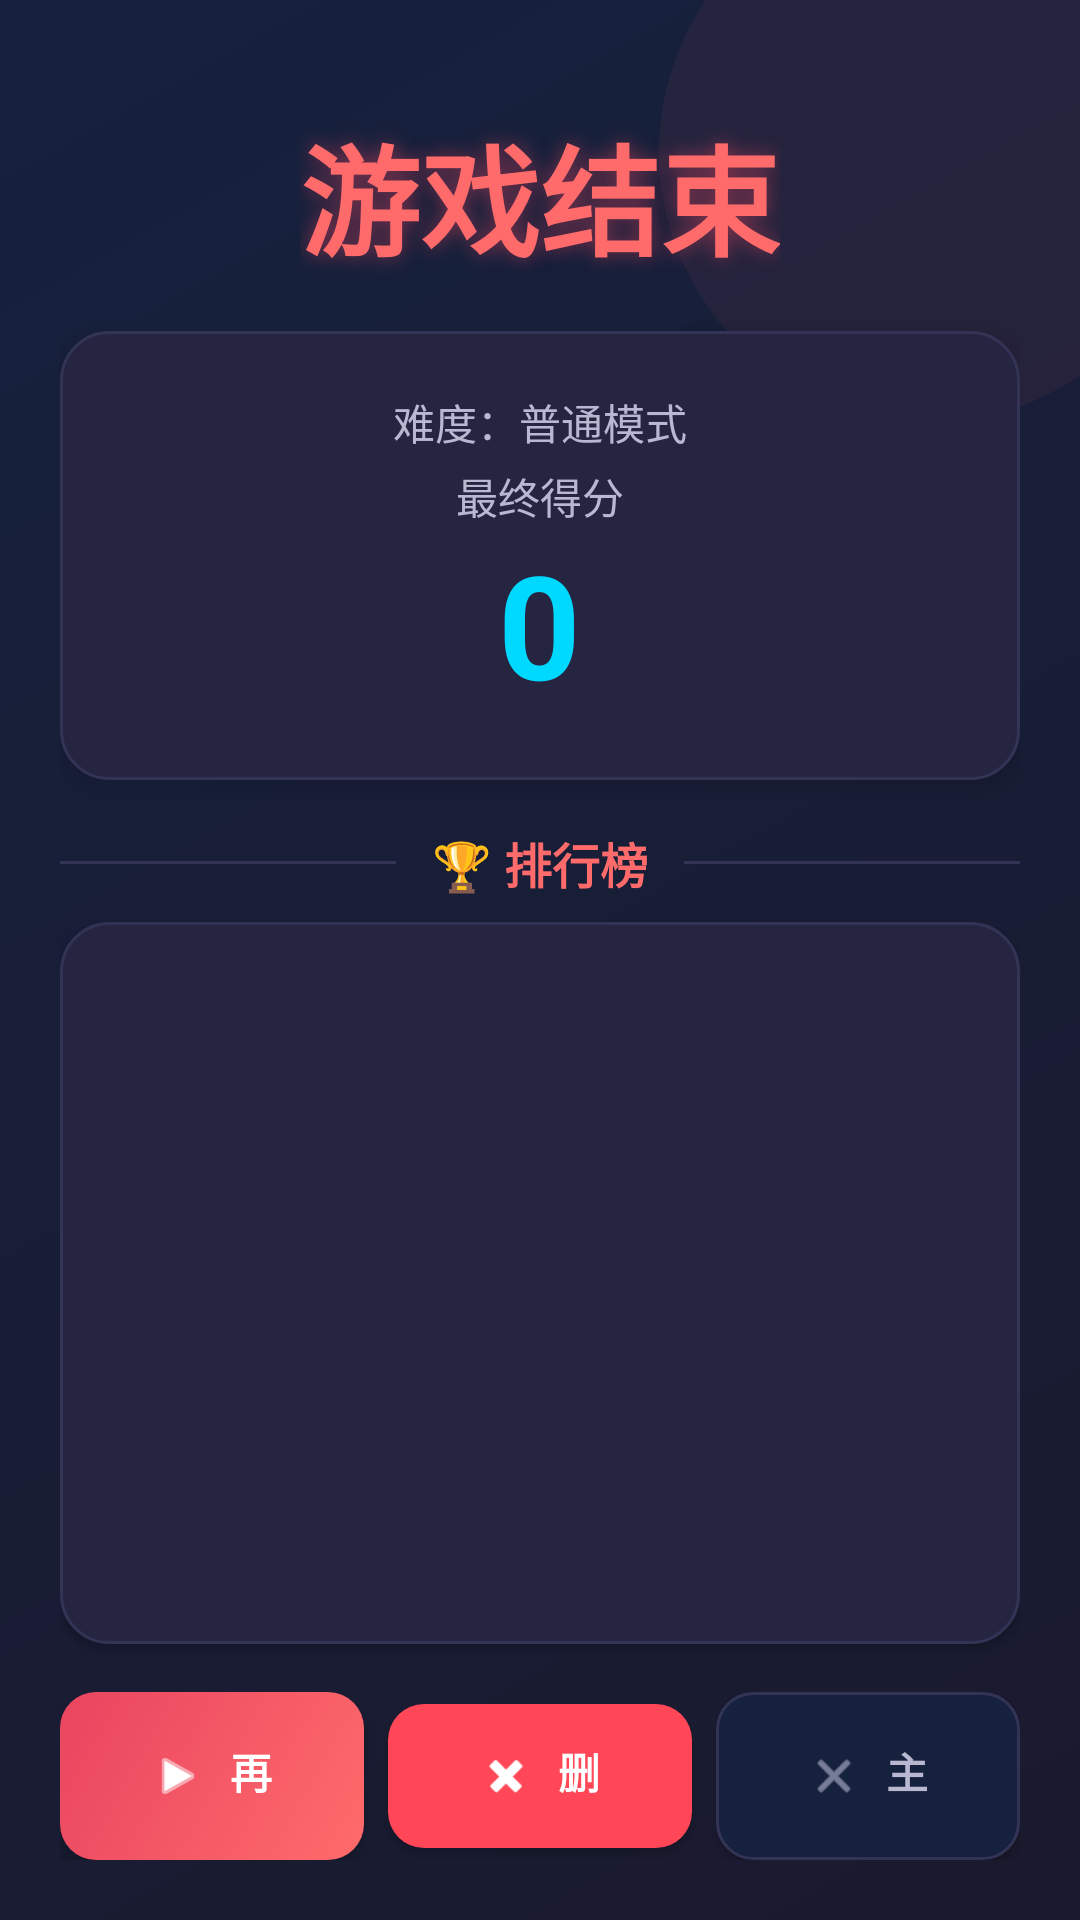

Here is an Android app screen rendered from its layout file. Give the layout XML and the strings, colors and styles it references.
<!-- AndroidManifest.xml: application theme Theme.AircraftWar -->
<!-- res/layout/activity_game_end.xml -->
<?xml version="1.0" encoding="utf-8"?>
<androidx.constraintlayout.widget.ConstraintLayout xmlns:android="http://schemas.android.com/apk/res/android"
    xmlns:app="http://schemas.android.com/apk/res-auto"
    android:layout_width="match_parent"
    android:layout_height="match_parent"
    android:background="@drawable/bg_gradient">

    <View
        android:layout_width="180dp"
        android:layout_height="180dp"
        android:layout_marginTop="-40dp"
        android:layout_marginEnd="-40dp"
        android:alpha="0.06"
        android:background="@drawable/switch_thumb"
        android:backgroundTint="@color/primary"
        app:layout_constraintEnd_toEndOf="parent"
        app:layout_constraintTop_toTopOf="parent" />

    <LinearLayout
        android:layout_width="match_parent"
        android:layout_height="match_parent"
        android:orientation="vertical"
        android:padding="20dp">

        <TextView
            android:layout_width="wrap_content"
            android:layout_height="wrap_content"
            android:layout_gravity="center_horizontal"
            android:layout_marginTop="16dp"
            android:layout_marginBottom="16dp"
            android:shadowColor="#80E94560"
            android:shadowDx="0"
            android:shadowDy="0"
            android:shadowRadius="16"
            android:text="游戏结束"
            android:textColor="@color/primary"
            android:textSize="40sp"
            android:textStyle="bold" />

        <LinearLayout
            android:layout_width="match_parent"
            android:layout_height="wrap_content"
            android:layout_marginBottom="16dp"
            android:background="@drawable/card_background"
            android:elevation="4dp"
            android:gravity="center"
            android:orientation="vertical"
            android:padding="20dp">

            <TextView
                android:id="@+id/tvDifficulty"
                android:layout_width="wrap_content"
                android:layout_height="wrap_content"
                android:layout_marginBottom="4dp"
                android:text="难度：普通模式"
                android:textColor="@color/text_secondary"
                android:textSize="14sp" />

            <TextView
                android:layout_width="wrap_content"
                android:layout_height="wrap_content"
                android:text="最终得分"
                android:textColor="@color/text_secondary"
                android:textSize="14sp" />

            <TextView
                android:id="@+id/tvScore"
                android:layout_width="wrap_content"
                android:layout_height="wrap_content"
                android:text="0"
                android:textColor="@color/accent"
                android:textSize="48sp"
                android:textStyle="bold" />
        </LinearLayout>

        <LinearLayout
            android:layout_width="match_parent"
            android:layout_height="wrap_content"
            android:layout_marginBottom="8dp"
            android:gravity="center_vertical"
            android:orientation="horizontal">

            <View
                android:layout_width="0dp"
                android:layout_height="1dp"
                android:layout_weight="1"
                android:background="@color/divider" />

            <TextView
                android:layout_width="wrap_content"
                android:layout_height="wrap_content"
                android:layout_marginHorizontal="12dp"
                android:text="🏆 排行榜"
                android:textColor="@color/primary"
                android:textSize="16sp"
                android:textStyle="bold" />

            <View
                android:layout_width="0dp"
                android:layout_height="1dp"
                android:layout_weight="1"
                android:background="@color/divider" />
        </LinearLayout>

        <ListView
            android:id="@+id/listLeaderboard"
            android:layout_width="match_parent"
            android:layout_height="0dp"
            android:layout_weight="1"
            android:background="@drawable/card_background"
            android:choiceMode="singleChoice"
            android:divider="@color/divider"
            android:dividerHeight="1dp"
            android:elevation="2dp"
            android:listSelector="@color/selected"
            android:padding="8dp"
            android:scrollbars="none" />

        <LinearLayout
            android:layout_width="match_parent"
            android:layout_height="wrap_content"
            android:layout_marginTop="16dp"
            android:orientation="horizontal">

            <com.google.android.material.button.MaterialButton
                android:id="@+id/btnRestart"
                android:layout_width="0dp"
                android:layout_height="56dp"
                android:layout_marginEnd="8dp"
                android:layout_weight="1"
                android:background="@drawable/button_primary_bg"
                android:elevation="4dp"
                android:stateListAnimator="@animator/button_press_animator"
                android:text="再玩一次"
                android:textColor="@color/white"
                android:textSize="14sp"
                android:textStyle="bold"
                app:backgroundTint="@null"
                app:cornerRadius="12dp"
                app:icon="@android:drawable/ic_media_play"
                app:iconGravity="textStart"
                app:iconSize="18dp"
                app:iconTint="@color/white" />

            <com.google.android.material.button.MaterialButton
                android:id="@+id/btnDeleteRecord"
                android:layout_width="0dp"
                android:layout_height="56dp"
                android:layout_marginEnd="8dp"
                android:layout_weight="1"
                android:elevation="2dp"
                android:stateListAnimator="@animator/button_press_animator"
                android:text="删除"
                android:textColor="@color/white"
                android:textSize="14sp"
                app:backgroundTint="@color/btn_danger"
                app:cornerRadius="12dp"
                app:icon="@android:drawable/ic_delete"
                app:iconGravity="textStart"
                app:iconSize="18dp"
                app:iconTint="@color/white" />

            <com.google.android.material.button.MaterialButton
                android:id="@+id/btnMenu"
                android:layout_width="0dp"
                android:layout_height="56dp"
                android:layout_weight="1"
                android:background="@drawable/button_secondary_bg"
                android:elevation="2dp"
                android:stateListAnimator="@animator/button_press_animator"
                android:text="主菜单"
                android:textColor="@color/text_secondary"
                android:textSize="14sp"
                app:backgroundTint="@null"
                app:cornerRadius="12dp"
                app:icon="@android:drawable/ic_menu_close_clear_cancel"
                app:iconGravity="textStart"
                app:iconSize="18dp"
                app:iconTint="@color/text_secondary"
                app:strokeColor="@color/divider"
                app:strokeWidth="1dp" />
        </LinearLayout>
    </LinearLayout>

</androidx.constraintlayout.widget.ConstraintLayout>
<!-- resources referenced by this layout -->
<resources>
  <color name="accent">#00D9FF</color>
  <color name="btn_danger">#FF4757</color>
  <color name="divider">#333355</color>
  <color name="primary">#FF6B6B</color>
  <color name="selected">#33E94560</color>
  <color name="text_secondary">#B8B8D1</color>
  <color name="white">#FFFFFFFF</color>
  <!-- drawable bg_gradient (drawable) -->
  <?xml version="1.0" encoding="utf-8"?>
  <shape xmlns:android="http://schemas.android.com/apk/res/android"
      android:shape="rectangle">
      <gradient
          android:angle="135"
          android:endColor="#16213E"
          android:startColor="#1A1A2E"
          android:type="linear" />
  </shape>
  <!-- drawable button_secondary_bg (drawable) -->
  <?xml version="1.0" encoding="utf-8"?>
  <ripple xmlns:android="http://schemas.android.com/apk/res/android"
      android:color="#33FFFFFF">
      <item>
          <selector>
              <item android:state_pressed="true">
                  <shape android:shape="rectangle">
                      <solid android:color="#1E2D4A" />
                      <corners android:radius="12dp" />
                  </shape>
              </item>
              <item>
                  <shape android:shape="rectangle">
                      <solid android:color="#16213E" />
                      <corners android:radius="12dp" />
                      <stroke
                          android:width="1dp"
                          android:color="#333355" />
                  </shape>
              </item>
          </selector>
      </item>
  </ripple>
  <!-- drawable card_background (drawable) -->
  <?xml version="1.0" encoding="utf-8"?>
  <shape xmlns:android="http://schemas.android.com/apk/res/android"
      android:shape="rectangle">
      <solid android:color="#252542" />
      <corners android:radius="16dp" />
      <stroke
          android:width="1dp"
          android:color="#333355" />
  </shape>
  <!-- drawable switch_thumb (drawable) -->
  <?xml version="1.0" encoding="utf-8"?>
  <selector xmlns:android="http://schemas.android.com/apk/res/android">
      <item android:state_checked="true">
          <shape android:shape="oval">
              <solid android:color="#E94560" />
              <size
                  android:width="24dp"
                  android:height="24dp" />
          </shape>
      </item>
      <item>
          <shape android:shape="oval">
              <solid android:color="#6B6B8C" />
              <size
                  android:width="24dp"
                  android:height="24dp" />
          </shape>
      </item>
  </selector>
  <style name="Theme.AircraftWar" parent="Base.Theme.AircraftWar" />
  <color name="primary_dark">#E94560</color>
  <color name="bg_dark">#0F0F1A</color>
  <color name="text_primary">#FFFFFF</color>
  <style name="Widget.AircraftWar.Button" parent="Widget.Material3.Button">
          <item name="android:textColor">@color/white</item>
          <item name="backgroundTint">@color/btn_primary</item>
          <item name="cornerRadius">12dp</item>
          <item name="android:textSize">18sp</item>
          <item name="android:textStyle">bold</item>
          <item name="android:paddingTop">12dp</item>
          <item name="android:paddingBottom">12dp</item>
          <item name="android:stateListAnimator">@animator/button_press_animator</item>
      </style>
  <color name="btn_primary">#E94560</color>
</resources>
